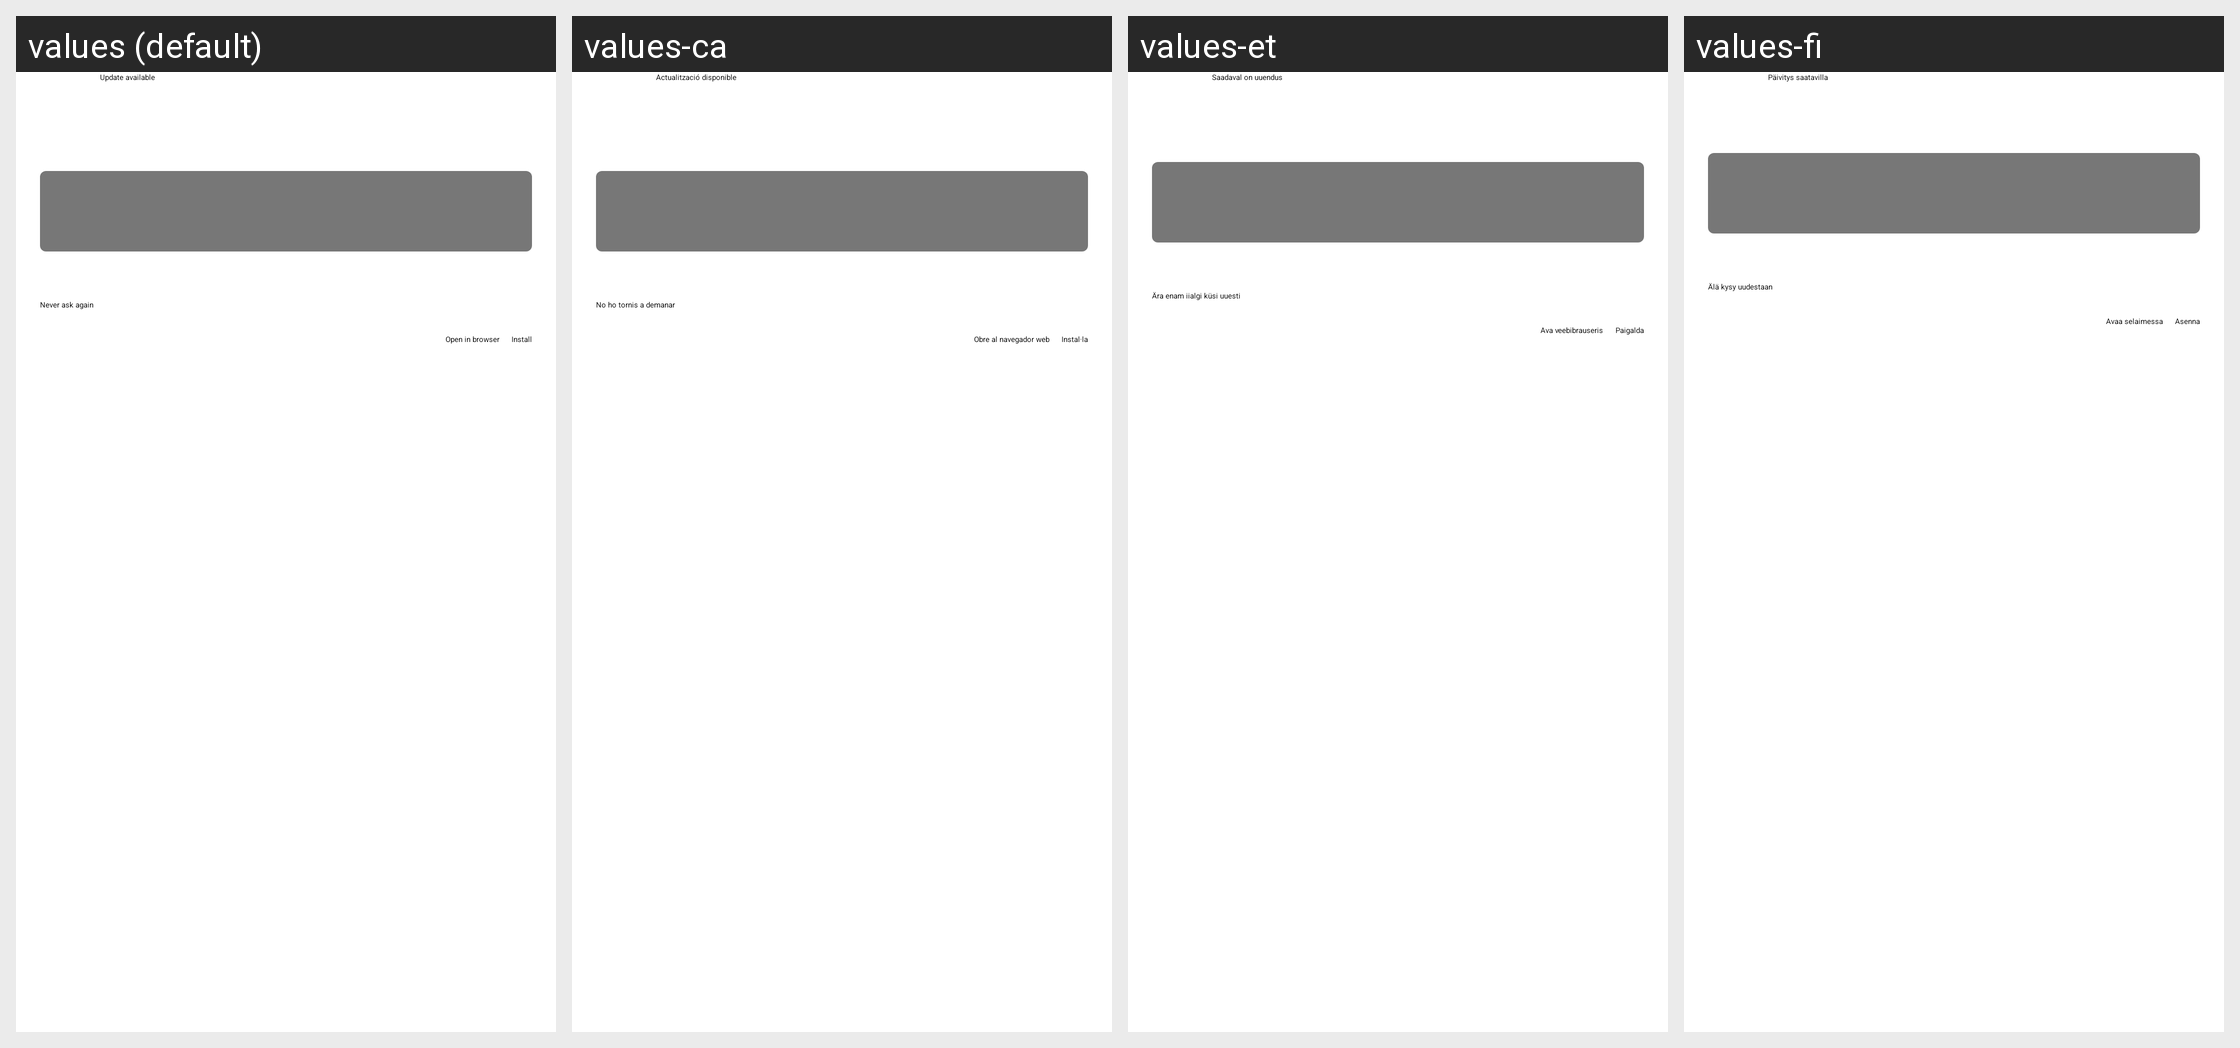

The Android screen above is rendered under several locales of the same app. Produce the string resources it draws, with the default and per-locale values.
Android screen res/layout/dialog_update.xml rendered under 4 locales, left to right: values (default), values-ca, values-et, values-fi. Device: Nexus 5 (rendered at 1080×1920; each locale shown at half size, 540×960, under a caption strip naming it); theme Theme.VLC.Transparent.
Other locales in the repository, not shown: values-am, values-ar, values-be, values-br, values-bs, values-co, values-cs, values-cy, values-da, values-de, values-el, values-en-rGB, values-es, values-es-rMX, values-eu, values-fa, values-fo, values-fr, values-ga, values-gl, values-he, values-hi, values-hr, values-hu, values-id, values-in, values-is, values-it, values-iw, values-ja, values-ka, values-kab, values-km, values-ko, values-ku, values-lo, values-lt, values-lv, values-ml, values-mr, values-ms, values-my, values-nb, values-ne, values-nl, values-nn, values-pa, values-pl, values-pt, values-pt-rBR, values-ro, values-ru, values-sat, values-sc, values-sk, values-sl, values-sq, values-sr, values-sv, values-sw, values-ta, values-th, values-tr, values-tt, values-uk, values-uz, values-vi, values-zh-rCN, values-zh-rTW.
Strings drawn on this screen, with the default value and each locale's value (text and hints the layout hard-codes, and strings that could not be matched under every locale, appear in the picture but are not listed):

update_title
  values: Update available
  values-ca: Actualització disponible
  values-et: Saadaval on uuendus
  values-fi: Päivitys saatavilla

never_ask_again
  values: Never ask again
  values-ca: No ho tornis a demanar
  values-et: Ära enam iialgi küsi uuesti
  values-fi: Älä kysy uudestaan

open_in_browser
  values: Open in browser
  values-ca: Obre al navegador web
  values-et: Ava veebibrauseris
  values-fi: Avaa selaimessa

install
  values: Install
  values-ca: Instal·la
  values-et: Paigalda
  values-fi: Asenna
